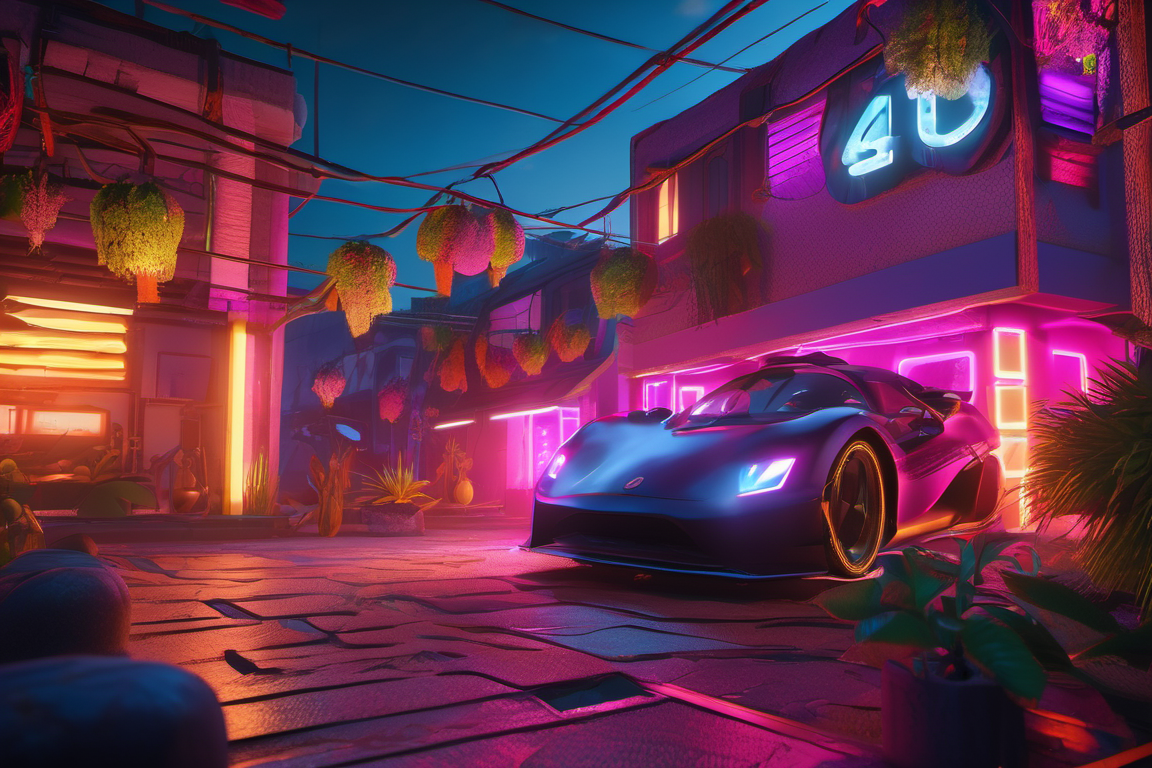
Generation parameters embedded in this image by AUTOMATIC1111 Stable Diffusion web UI or a fork of it (Forge, ...) (PNG 'parameters' text chunk):
background desktop,4k,high quality wallpaper,trending on artstation,award winning,beautiful scenery,raytracing effect,trending on deviantart,octane render,unreal engine 5,4k,8k,hd,ultra wide angle,pincushion lens effect. vivid color glow,neon glow effect,super volumetric lighting,subsurface scattering,dark mood,realistic light shadows,trending on behance,
Negative prompt: blurry,text,normal quality,worstquality,bad proportions,BadDream,FastNegativeV2,
Steps: 20, Sampler: DPM++ 2M Karras, CFG scale: 7, Seed: 2052425269, Size: 1152x768, Model hash: 31e35c80fc, Model: sd_xl_base_1.0, Version: v1.6.0